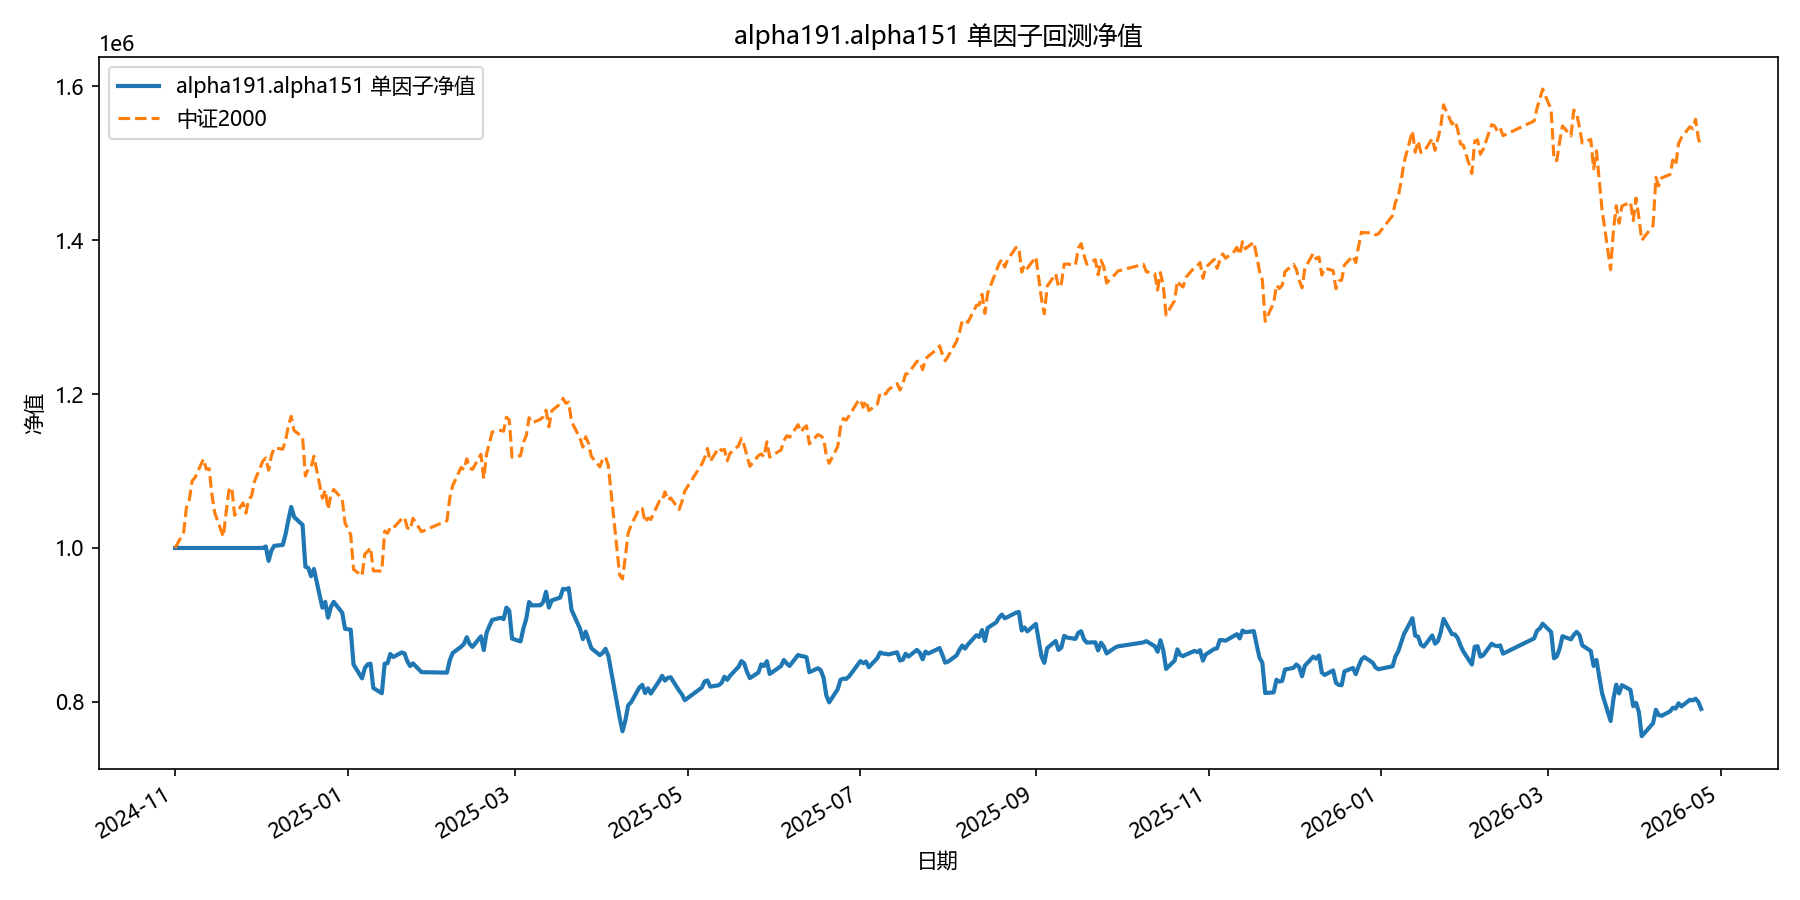

Values plotted in this chart, from the file beside it:
date, equity
2024-11-01, 1000000
2024-11-04, 1000000
2024-11-05, 1000000
2024-11-06, 1000000
2024-11-07, 1000000
2024-11-08, 1000000
2024-11-11, 1000000
2024-11-12, 1000000
2024-11-13, 1000000
2024-11-14, 1000000
2024-11-15, 1000000
2024-11-18, 1000000
2024-11-19, 1000000
2024-11-20, 1000000
2024-11-21, 1000000
2024-11-22, 1000000
2024-11-25, 1000000
2024-11-26, 1000000
2024-11-27, 1000000
2024-11-28, 1000000
2024-11-29, 1000000
2024-12-02, 1000000
2024-12-03, 1002006
2024-12-04, 983208
2024-12-05, 996731
2024-12-06, 1002837
2024-12-09, 1003922
2024-12-10, 1017862
2024-12-11, 1036663
2024-12-12, 1053276
2024-12-13, 1040349
2024-12-16, 1029950
2024-12-17, 975607
2024-12-18, 974097
2024-12-19, 963310
2024-12-20, 972789
2024-12-23, 922376
2024-12-24, 929820
2024-12-25, 909423
2024-12-26, 923396
2024-12-27, 930019
2024-12-30, 915924
2024-12-31, 894903
2025-01-02, 893883
2025-01-03, 848652
2025-01-06, 830560
2025-01-07, 844029
2025-01-08, 848808
2025-01-09, 849696
2025-01-10, 818059
2025-01-13, 811224
2025-01-14, 849650
2025-01-15, 850080
2025-01-16, 862241
2025-01-17, 858250
2025-01-20, 864203
2025-01-21, 863050
2025-01-22, 852810
2025-01-23, 846512
2025-01-24, 850012
... 299 more rows
